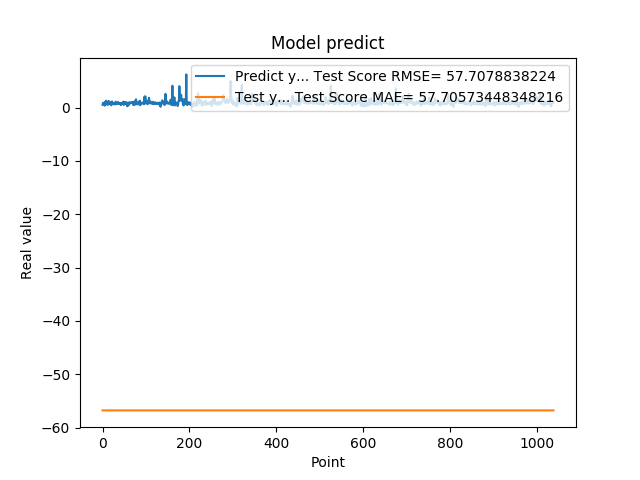

The table this chart was drawn from, first rows:
5.082880258560180664e-01, -5.675872323662039776e+01
8.640019893646240234e-01, -5.675872323662039776e+01
8.469420075416564941e-01, -5.675872323662039776e+01
7.976629734039306641e-01, -5.675872323662039776e+01
9.608020186424257592e-01, -5.675872323662039776e+01
3.470349907875061035e-01, -5.675872323662039776e+01
9.546210169792177513e-01, -5.675872323662039776e+01
5.251880288124084473e-01, -5.675872323662039776e+01
1.275226235389709695e+00, -5.675872323662039776e+01
8.723750114440917969e-01, -5.675872323662039776e+01
7.321749925613403320e-01, -5.675872323662039776e+01
7.640249729156494141e-01, -5.675872323662039776e+01
4.752210080623626154e-01, -5.675872323662039776e+01
7.414129972457885742e-01, -5.675872323662039776e+01
1.258002042770385520e+00, -5.675872323662039776e+01
7.274609804153442383e-01, -5.675872323662039776e+01
7.892770171165466309e-01, -5.675872323662039776e+01
6.914690136909484863e-01, -5.675872323662039776e+01
7.093830108642578125e-01, -5.675872323662039776e+01
1.014547944068908691e+00, -5.675872323662039776e+01
4.182830154895783026e-01, -5.675872323662039776e+01
1.002280950546264648e+00, -5.675872323662039776e+01
1.143296003341674805e+00, -5.675872323662039776e+01
6.746559739112854004e-01, -5.675872323662039776e+01
6.009536385536193848e-01, -5.675872323662039776e+01
6.538079977035522461e-01, -5.675872323662039776e+01
7.814120054244995117e-01, -5.675872323662039776e+01
8.469259738922119141e-01, -5.675872323662039776e+01
6.482390165328979492e-01, -5.675872323662039776e+01
5.623700022697448730e-01, -5.675872323662039776e+01
1.099647998809814453e+00, -5.675872323662039776e+01
9.541710019111632191e-01, -5.675872323662039776e+01
6.694499850273132324e-01, -5.675872323662039776e+01
6.464660167694091797e-01, -5.675872323662039776e+01
8.223180174827575684e-01, -5.675872323662039776e+01
8.300920128822326660e-01, -5.675872323662039776e+01
1.067314028739929199e+00, -5.675872323662039776e+01
6.827279925346374512e-01, -5.675872323662039776e+01
6.464239954948425293e-01, -5.675872323662039776e+01
6.881093978881835938e-01, -5.675872323662039776e+01
6.500350236892700195e-01, -5.675872323662039776e+01
8.693690299987792969e-01, -5.675872323662039776e+01
4.518609941005706787e-01, -5.675872323662039776e+01
4.952389895915984552e-01, -5.675872323662039776e+01
6.850870251655578613e-01, -5.675872323662039776e+01
8.653740286827087402e-01, -5.675872323662039776e+01
7.400469779968261719e-01, -5.675872323662039776e+01
8.204330205917358398e-01, -5.675872323662039776e+01
1.108605027198791504e+00, -5.675872323662039776e+01
4.751499891281127930e-01, -5.675872323662039776e+01
9.457899928092955433e-01, -5.675872323662039776e+01
7.877500057220458984e-01, -5.675872323662039776e+01
9.367713332176208496e-01, -5.675872323662039776e+01
6.470239758491516113e-01, -5.675872323662039776e+01
1.029777050018310325e+00, -5.675872323662039776e+01
9.328820109367371716e-01, -5.675872323662039776e+01
7.528370022773742676e-01, -5.675872323662039776e+01
2.307340055704117099e-01, -5.675872323662039776e+01
8.772729635238647461e-01, -5.675872323662039776e+01
7.876309752464294434e-01, -5.675872323662039776e+01
3.992269933223724365e-01, -5.675872323662039776e+01
... 979 more rows
